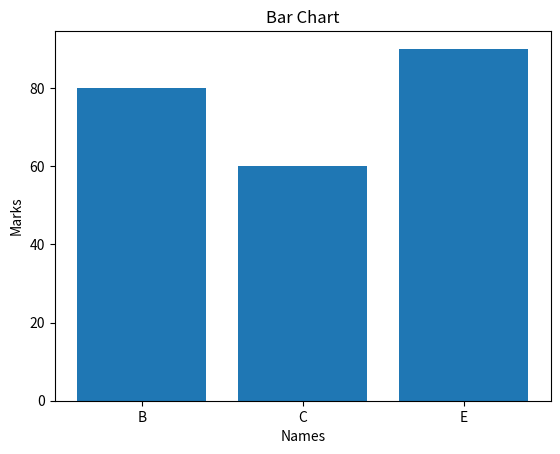

Write Python code to recreate this figure.
import numpy as np
import pandas as pd
from matplotlib import pyplot as plt

#Scenario: 
marks = np.array([45, 80, 60, 30, 90]) 
names = ["A", "B", "C", "D", "E"]

#Convert to DataFrame 
df=pd.DataFrame({"Name":names,"Mark":marks})
print(df)

#Filter students with marks > 50 
filtered_array=df[df["Mark"]>50]
print(filtered_array)

#Plot bar chart only for filtered students 
plt.bar(filtered_array["Name"],filtered_array["Mark"])
plt.xlabel('Names')
plt.ylabel('Marks')
plt.title('Bar Chart')
plt.show()
